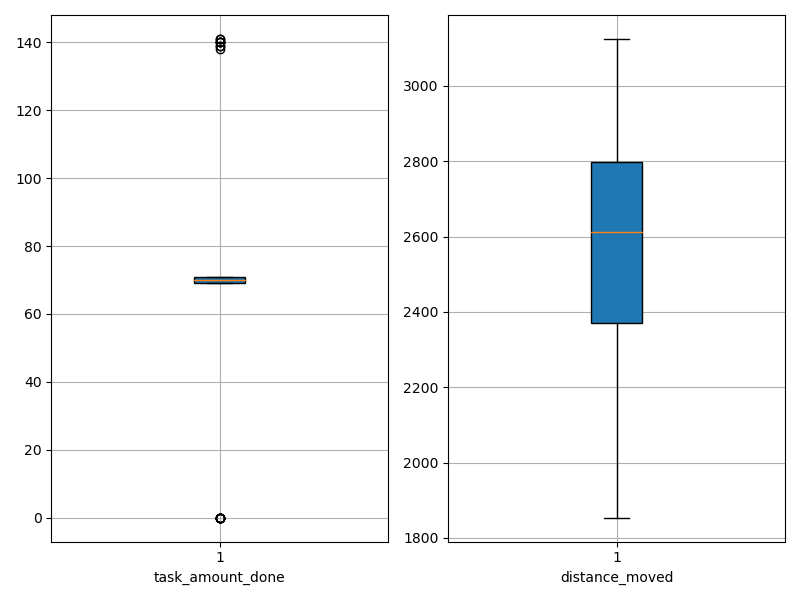

The data file committed next to this chart (first rows):
agent_id, task_amount_done, distance_moved
0, 71.0, 2565
1, 70.0, 2275
2, 140.0, 2352
3, 71.0, 1854
4, 71.0, 2267
5, 69.0, 2232
6, 69.0, 2882
7, 141.0, 2183
8, 71.0, 2491
9, 70.0, 2548
10, 70.0, 2374
11, 69.0, 2761
12, 71.0, 2524
13, 0.0, 2560
14, 69.0, 2832
15, 139.0, 2301
16, 69.0, 2732
17, 70.0, 2671
18, 0.0, 2648
19, 140.0, 2432
20, 70.0, 2010
21, 70.0, 2825
22, 71.0, 2576
23, 70.0, 2768
24, 139.0, 2166
25, 140.0, 2331
26, 70.0, 2504
27, 71.0, 2653
28, 69.0, 2536
29, 71.0, 2801
30, 0.0, 3050
31, 70.0, 2798
32, 69.0, 2663
33, 0.0, 2637
34, 70.0, 2692
35, 0.0, 2745
36, 71.0, 3125
37, 141.0, 2359
38, 70.0, 2198
39, 71.0, 2859
40, 70.0, 2880
41, 69.0, 2503
42, 0.0, 2933
43, 70.0, 2316
44, 69.0, 2485
45, 0.0, 3036
46, 69.0, 2589
47, 69.0, 2743
48, 71.0, 2789
49, 0.0, 3011
50, 138.0, 2279
51, 70.0, 2863
52, 70.0, 2450
53, 0.0, 2805
54, 0.0, 2432
55, 71.0, 2778
56, 70.0, 2872
57, 0.0, 2812
58, 71.0, 2782
59, 140.0, 2306
